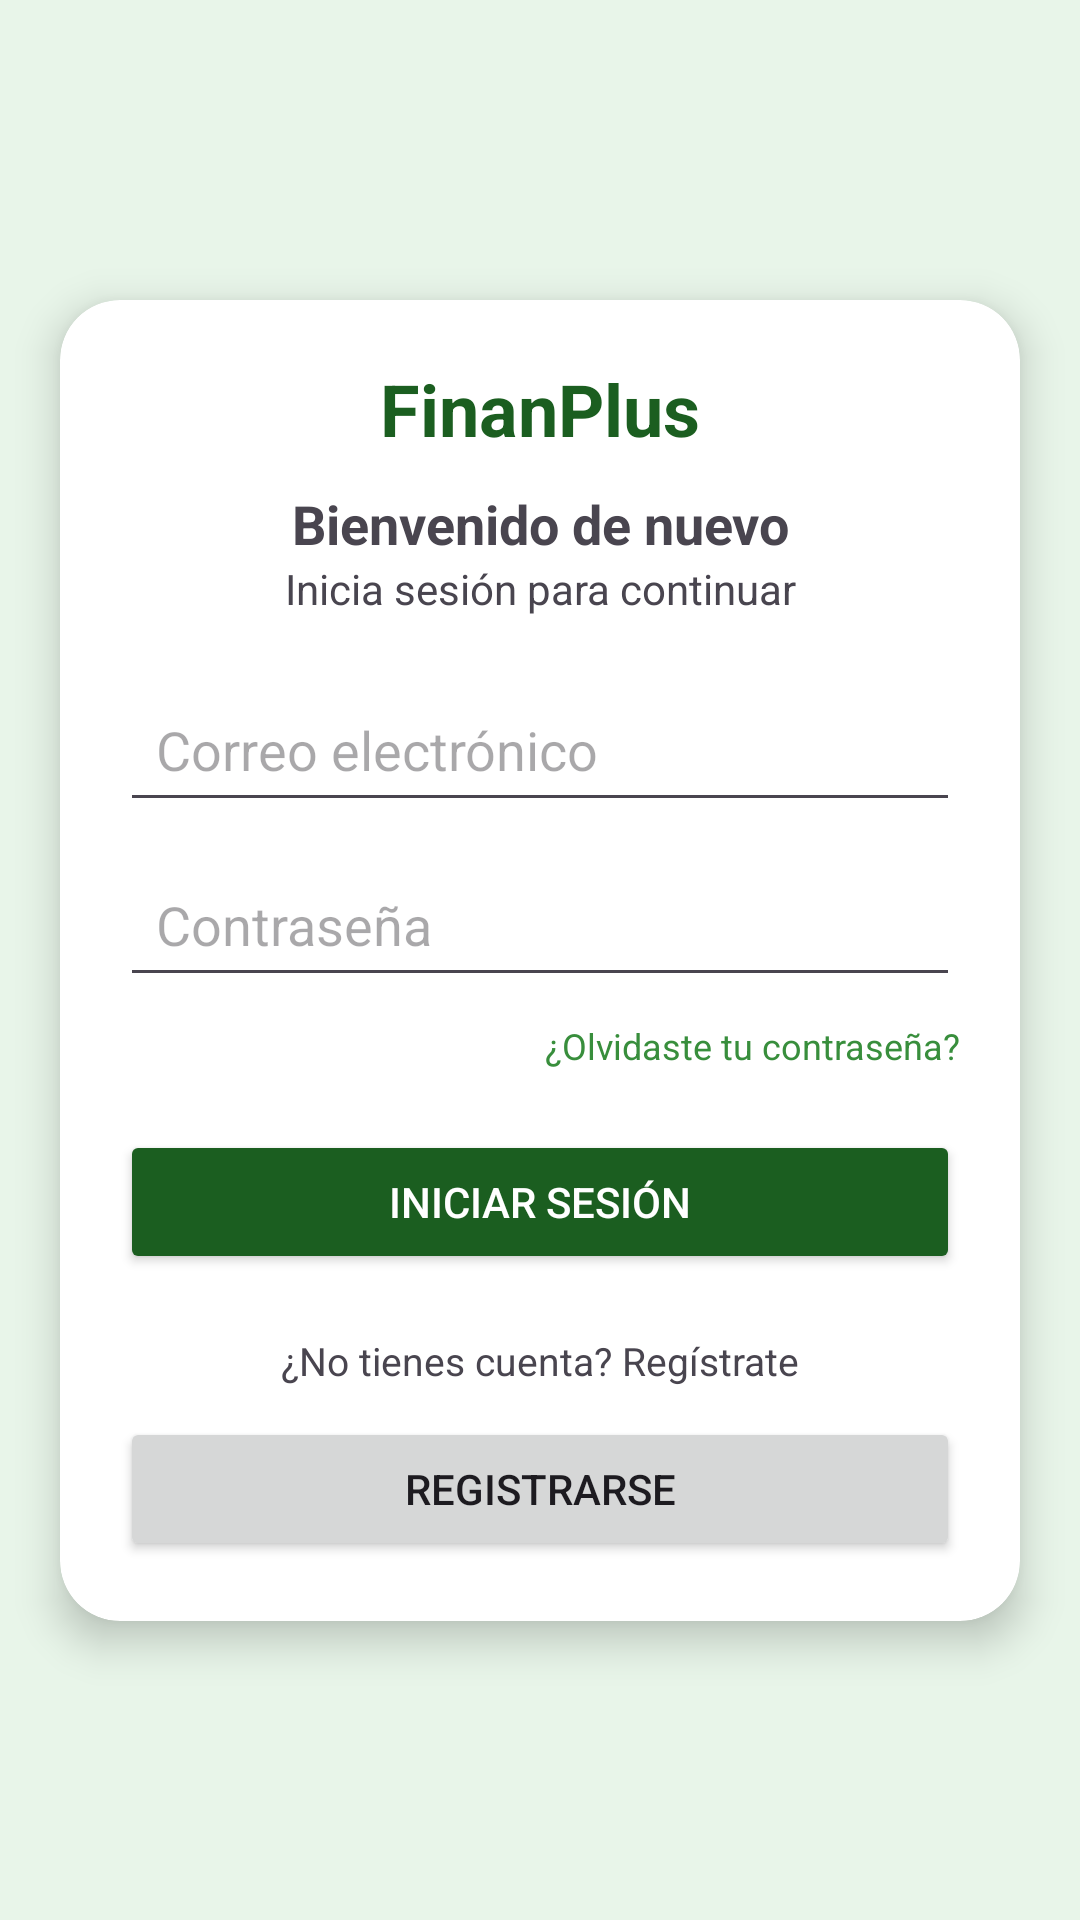

Android layout source for this screen:
<!-- AndroidManifest.xml: application theme Theme.FinanPlus -->
<!-- res/layout/activity_login.xml -->
<?xml version="1.0" encoding="utf-8"?>
<androidx.constraintlayout.widget.ConstraintLayout
    xmlns:android="http://schemas.android.com/apk/res/android"
    xmlns:app="http://schemas.android.com/apk/res-auto"
    android:layout_width="match_parent"
    android:layout_height="match_parent"
    android:background="#E8F5E9">

    <androidx.cardview.widget.CardView
        android:layout_width="0dp"
        android:layout_height="wrap_content"
        app:cardCornerRadius="20dp"
        app:cardElevation="8dp"
        android:layout_margin="20dp"
        app:layout_constraintTop_toTopOf="parent"
        app:layout_constraintBottom_toBottomOf="parent"
        app:layout_constraintStart_toStartOf="parent"
        app:layout_constraintEnd_toEndOf="parent">

        <LinearLayout
            android:layout_width="match_parent"
            android:layout_height="wrap_content"
            android:orientation="vertical"
            android:padding="20dp">

            <TextView
                android:layout_width="match_parent"
                android:layout_height="wrap_content"
                android:text="FinanPlus"
                android:textSize="24sp"
                android:textStyle="bold"
                android:textColor="#1B5E20"
                android:gravity="center"/>

            <TextView
                android:layout_width="match_parent"
                android:layout_height="wrap_content"
                android:text="Bienvenido de nuevo"
                android:textSize="18sp"
                android:textStyle="bold"
                android:layout_marginTop="10dp"
                android:gravity="center"/>

            <TextView
                android:layout_width="match_parent"
                android:layout_height="wrap_content"
                android:text="Inicia sesión para continuar"
                android:textSize="14sp"
                android:layout_marginBottom="20dp"
                android:gravity="center"/>

            <EditText
                android:id="@+id/txtEmail"
                android:layout_width="match_parent"
                android:layout_height="wrap_content"
                android:hint="Correo electrónico"
                android:inputType="textEmailAddress"
                android:padding="12dp"/>

            <EditText
                android:id="@+id/txtPassword"
                android:layout_width="match_parent"
                android:layout_height="wrap_content"
                android:hint="Contraseña"
                android:inputType="textPassword"
                android:padding="12dp"
                android:layout_marginTop="10dp"/>

            <TextView
                android:layout_width="match_parent"
                android:layout_height="wrap_content"
                android:text="¿Olvidaste tu contraseña?"
                android:textSize="12sp"
                android:textColor="#388E3C"
                android:gravity="end"
                android:layout_marginTop="8dp"/>

            <Button
                android:id="@+id/btnLogin"
                android:layout_width="match_parent"
                android:layout_height="wrap_content"
                android:text="INICIAR SESIÓN"
                android:textColor="#FFFFFF"
                android:backgroundTint="#1B5E20"
                android:layout_marginTop="20dp"/>

            <TextView
                android:layout_width="match_parent"
                android:layout_height="wrap_content"
                android:text="¿No tienes cuenta? Regístrate"
                android:textSize="13sp"
                android:gravity="center"
                android:layout_marginTop="20dp"/>

            <Button
                android:id="@+id/btnRegister"
                android:layout_width="match_parent"
                android:layout_height="wrap_content"
                android:text="REGISTRARSE"
                android:layout_marginTop="10dp"/>

        </LinearLayout>

    </androidx.cardview.widget.CardView>

</androidx.constraintlayout.widget.ConstraintLayout>
<!-- resources referenced by this layout -->
<resources>
  <style name="Theme.FinanPlus" parent="Base.Theme.FinanPlus" />
  <style name="Base.Theme.FinanPlus" parent="Theme.Material3.DayNight.NoActionBar">
          
          
      </style>
</resources>
